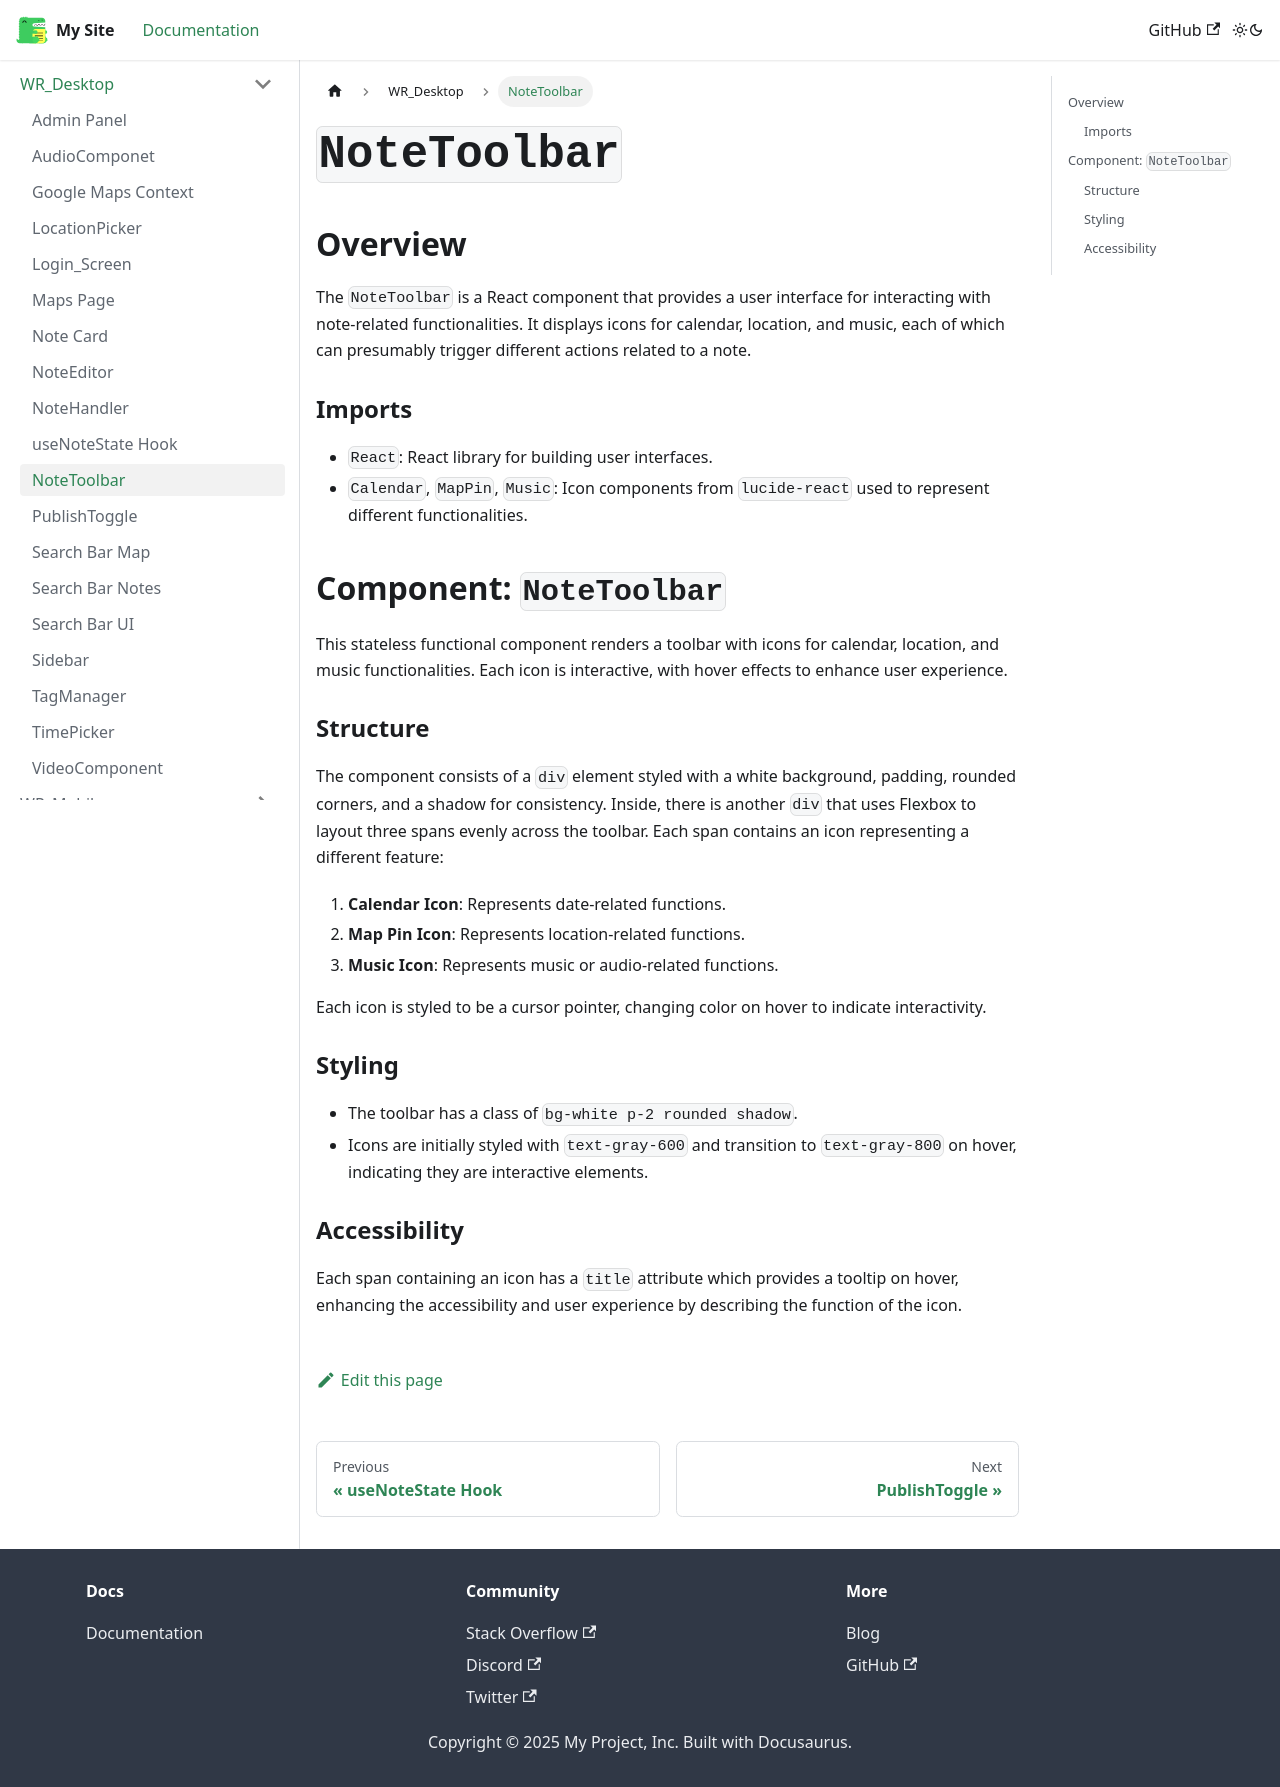

repository: oss-slu/LRDA_Documentation · page: docs/WR_Desktop/NoteToolbar/index.html · generator: docusaurus

# `NoteToolbar` 

## Overview

The `NoteToolbar` is a React component that provides a user interface for interacting with note-related functionalities. It displays icons for calendar, location, and music, each of which can presumably trigger different actions related to a note.

### Imports

- `React`: React library for building user interfaces.
- `Calendar`, `MapPin`, `Music`: Icon components from `lucide-react` used to represent different functionalities.

## Component: `NoteToolbar`

This stateless functional component renders a toolbar with icons for calendar, location, and music functionalities. Each icon is interactive, with hover effects to enhance user experience.

### Structure

The component consists of a `div` element styled with a white background, padding, rounded corners, and a shadow for consistency. Inside, there is another `div` that uses Flexbox to layout three spans evenly across the toolbar. Each span contains an icon representing a different feature:

1. **Calendar Icon**: Represents date-related functions.
2. **Map Pin Icon**: Represents location-related functions.
3. **Music Icon**: Represents music or audio-related functions.

Each icon is styled to be a cursor pointer, changing color on hover to indicate interactivity.

### Styling

- The toolbar has a class of `bg-white p-2 rounded shadow`.
- Icons are initially styled with `text-gray-600` and transition to `text-gray-800` on hover, indicating they are interactive elements.

### Accessibility

Each span containing an icon has a `title` attribute which provides a tooltip on hover, enhancing the accessibility and user experience by describing the function of the icon.
